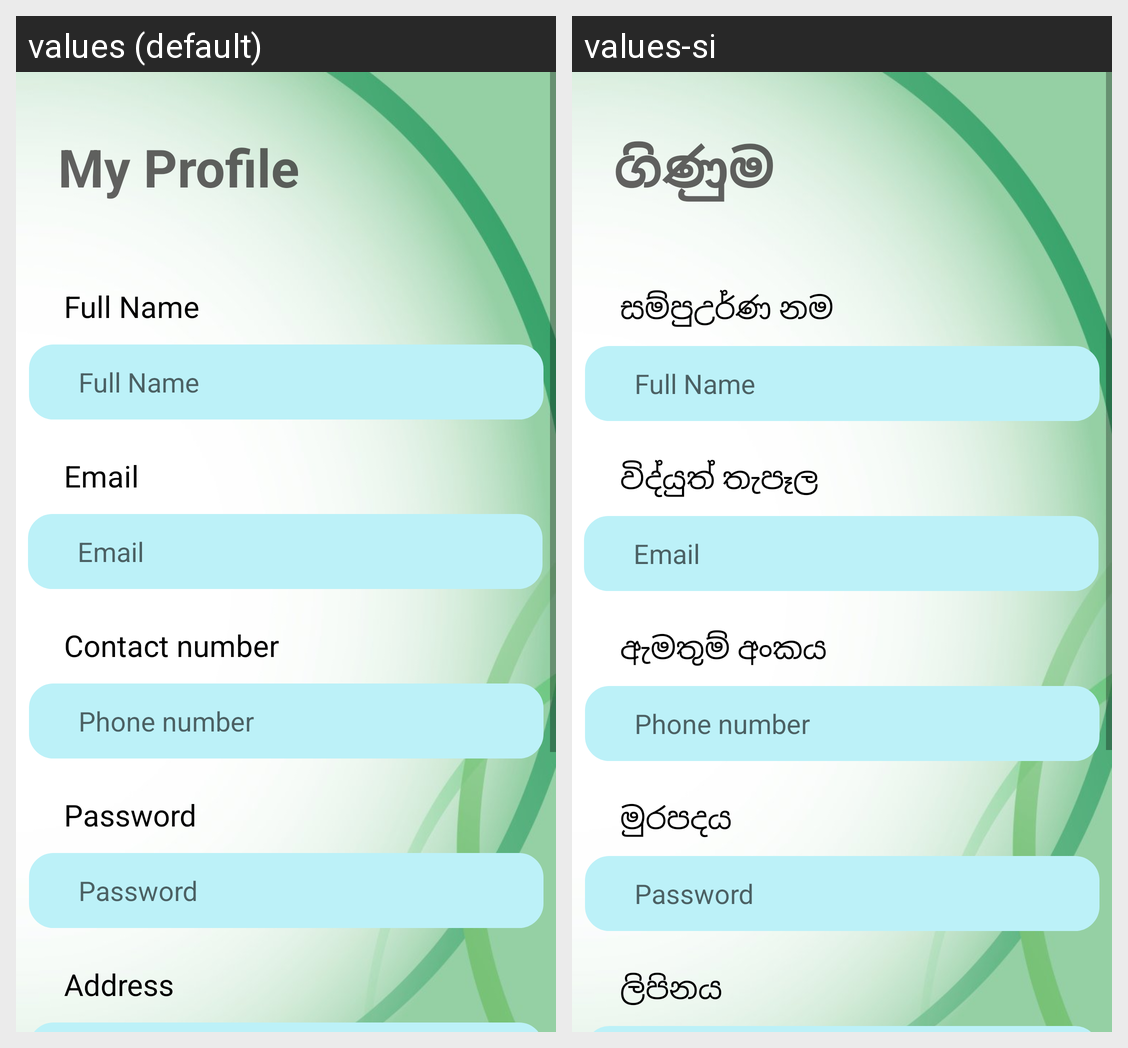

Locale-by-locale string values for the Android screen shown in this grid:
Android screen res/layout/activity_doctor_profile.xml rendered under 2 locales, left to right: values (default), values-si. Device: Nexus 5 (rendered at 1080×1920; each locale shown at half size, 540×960, under a caption strip naming it); theme Theme.AyuSri.
Strings drawn on this screen, with the default value and each locale's value (text and hints the layout hard-codes, and strings that could not be matched under every locale, appear in the picture but are not listed):

MyProfile
  values: My Profile
  values-si: ගිණුම

fullName
  values: Full Name
  values-si: සම්පුඋර්ණ නම

email
  values: Email
  values-si: විද්යුත් තැපෑල

contact
  values: Contact number
  values-si: ඇමතුම් අංකය

password
  values: Password
  values-si: මුරපදය

address
  values: Address
  values-si: ලිපිනය
